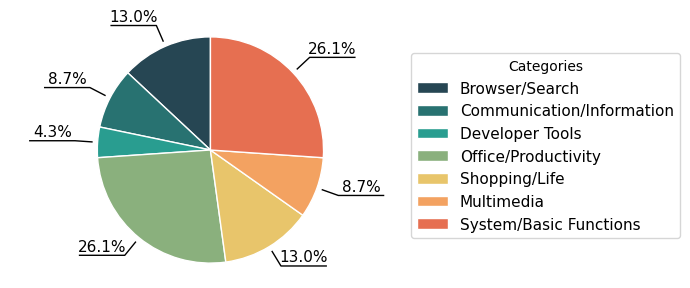

This chart was generated by the following Python code:
# Copyright (c) 2025 Bytedance Ltd. and/or its affiliates
#
# Licensed under the Apache License, Version 2.0 (the "License");
# you may not use this file except in compliance with the License.
# You may obtain a copy of the License at
#
#     http://www.apache.org/licenses/LICENSE-2.0
#
# Unless required by applicable law or agreed to in writing, software
# distributed under the License is distributed on an "AS IS" BASIS,
# WITHOUT WARRANTIES OR CONDITIONS OF ANY KIND, either express or implied.
# See the License for the specific language governing permissions and
# limitations under the License.

import matplotlib.pyplot as plt
import numpy as np
# 数据
labels = [
    "Browser/Search",
    "Communication/Information",
    "Developer Tools",
    "Office/Productivity",
    "Shopping/Life",
    "Multimedia",
    "System/Basic Functions"
]
sizes = [
    13.04347826,
    8.695652174,
    4.347826087,
    26.08695652,
    13.04347826,
    8.695652174,
    26.08695652
]

# 使用科研常见配色
# colors = plt.cm.tab20c.colors[:len(labels)]
# colors = [
#     "#DBE8C5",
#     "#DFEBCB",
#     "#D1EFEB",
#     "#E1D7F1",
#     "#F4DEE0",
#     "#F7E4E6",
#     "#F9EBED"
# ]
def rgb(r, g, b):
    return (r/255, g/255, b/255)
colors = [
    rgb(38, 70, 83),    
    rgb(40, 114, 113),  
    rgb(41, 157, 144), 
    rgb(138, 176, 125),  
    rgb(232, 197, 107),  
    rgb(243, 162, 97), 
    rgb(230, 111, 81)   
]

# 设置全局字体为 Comic Sans MS
plt.rcParams['font.family'] = 'Comic Sans MS'

fig, ax = plt.subplots(figsize=(7, 3))
wedges, texts = ax.pie(
    sizes,
    # autopct='%1.1f%%',
    startangle=90,
    # textprops={'fontsize': 12},
    wedgeprops={'edgecolor': 'white', 'linewidth': 1},
    colors=colors,
    # pctdistance=1.1
)

# 添加折线和标签
for i, wedge in enumerate(wedges):
    # 计算角度
    angle = (wedge.theta2 + wedge.theta1) / 2
    x = np.cos(np.deg2rad(angle))
    y = np.sin(np.deg2rad(angle))

    # 起点（饼图外缘）
    line_x = 1.05 * x
    line_y = 1.05 * y

    # 折点（往外伸长）
    mid_x = 1.2 * x
    mid_y = 1.2 * y

    # 水平终点
    if x >= 0:  # 右侧
        end_x = mid_x + 0.4
        ha = "left"
        text_x = mid_x + 0.2   # 文本往右挪
    else:       # 左侧
        end_x = mid_x - 0.4
        ha = "right"
        text_x = mid_x - 0.2   # 文本往左挪
    end_y = mid_y

    # 画折线
    ax.plot([line_x, mid_x, end_x], [line_y, mid_y, end_y], color="black", lw=1)

    # 数字始终在折线上方
    ax.text(text_x, mid_y + 0.01, f"{sizes[i]:.1f}%", 
            ha="center", va="bottom", fontsize=11)
# 图例替代标签
ax.legend(
    wedges,
    labels,
    title="Categories",
    loc="center left",
    bbox_to_anchor=(1, 0, 0.5, 1),
    fontsize=11
)

# 标题
# ax.set_title("App Categories Distribution", fontsize=14, pad=20)
ax.axis('equal')  # 保证饼图是圆的

plt.tight_layout()

plt.savefig('application_usage_pie_chart.png', bbox_inches='tight', dpi=600)
plt.savefig('application_usage_pie_chart.pdf', bbox_inches='tight')  # PDF是矢量图，不需要设置DPI
plt.show()
